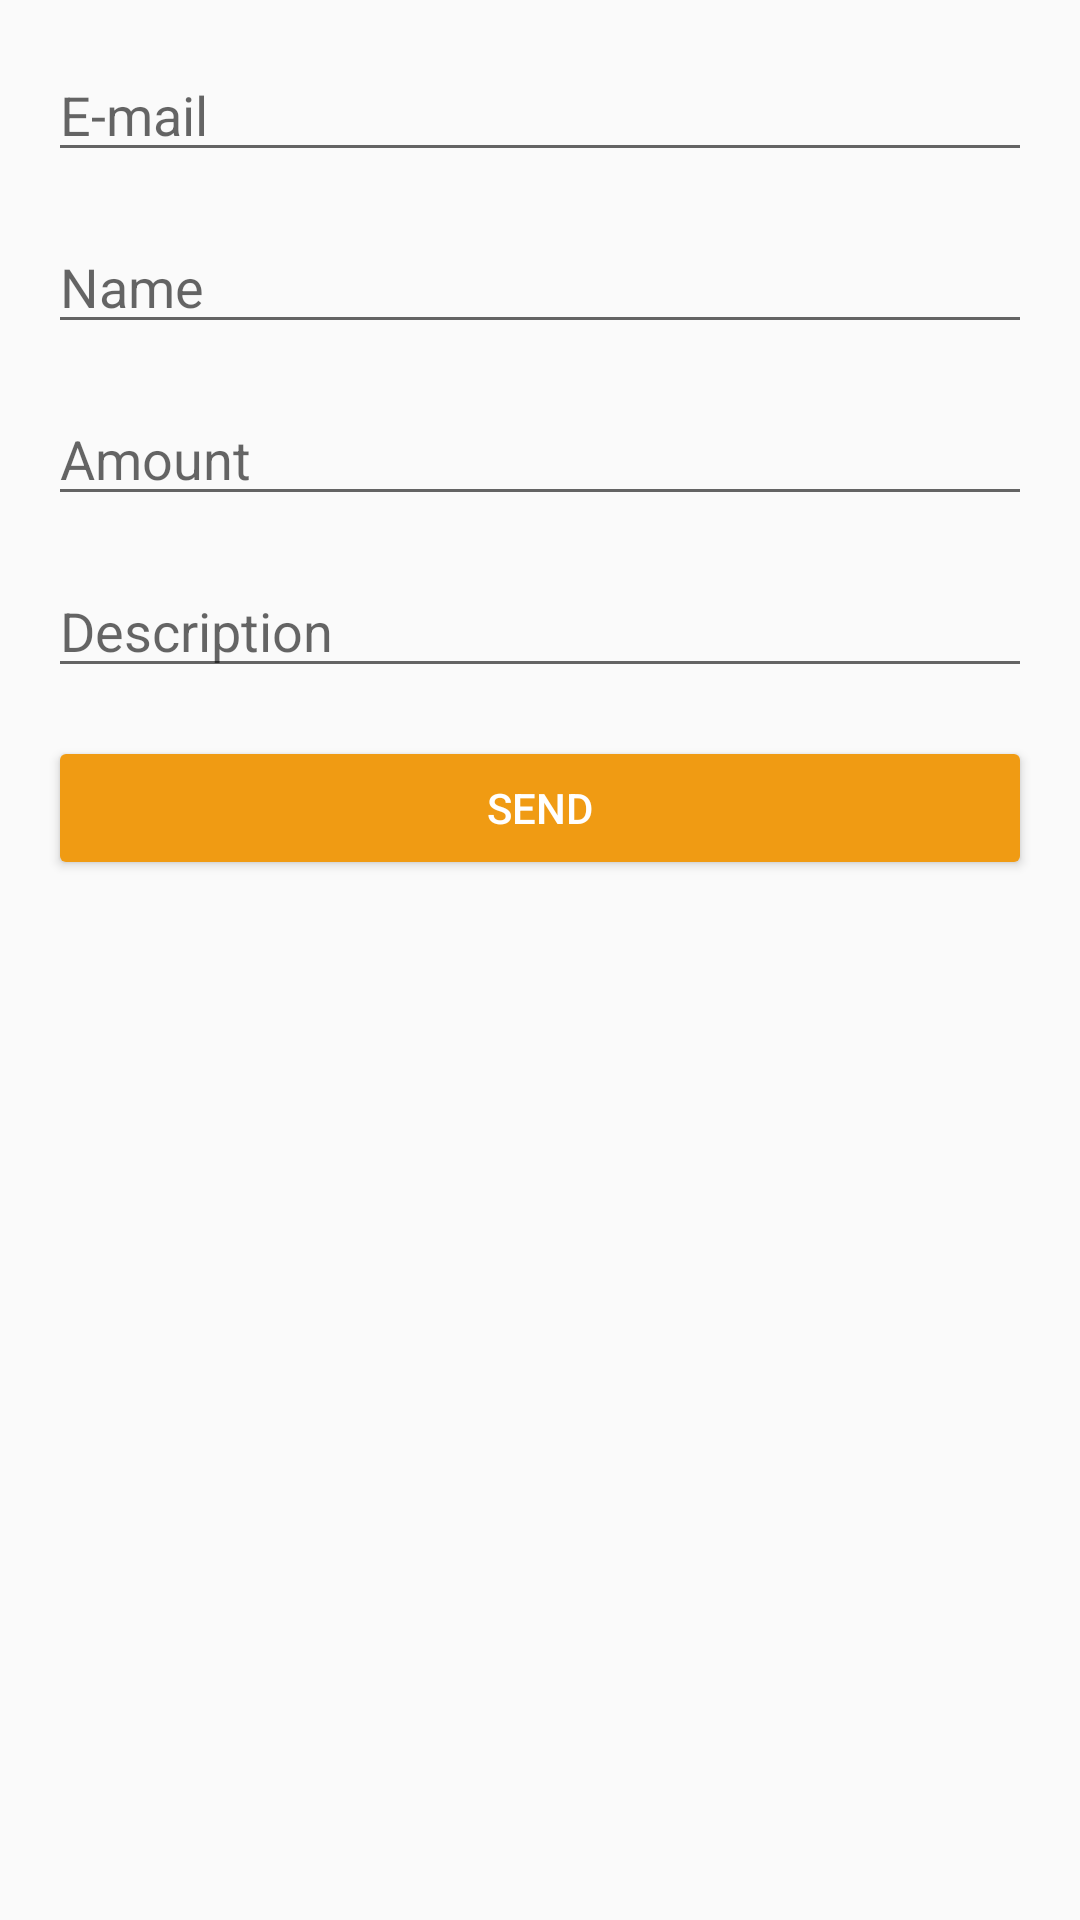

Produce the Android XML layout that renders to this screen, including the resource entries it uses.
<!-- AndroidManifest.xml: application theme AppTheme -->
<!-- res/layout/fragment_new_payment.xml -->
<?xml version="1.0" encoding="utf-8"?>
<androidx.constraintlayout.widget.ConstraintLayout xmlns:android="http://schemas.android.com/apk/res/android"
    xmlns:app="http://schemas.android.com/apk/res-auto"
    android:layout_width="match_parent"
    android:layout_height="match_parent"
    android:padding="@dimen/margin_default">

    <EditText
        android:id="@+id/email_ET"
        android:layout_width="match_parent"
        android:layout_height="wrap_content"
        android:hint="@string/e_mail"
        android:inputType="textEmailAddress"
        android:lines="1"
        app:layout_constraintTop_toTopOf="parent" />

    <EditText
        android:id="@+id/name_ET"
        android:layout_width="match_parent"
        android:layout_height="wrap_content"
        android:layout_marginTop="@dimen/margin_default"
        android:hint="@string/name"
        android:lines="1"
        app:layout_constraintTop_toBottomOf="@id/email_ET" />

    <EditText
        android:id="@+id/amount_ET"
        android:layout_width="match_parent"
        android:layout_height="wrap_content"
        android:layout_marginTop="@dimen/margin_default"
        android:hint="@string/amount"
        android:inputType="numberDecimal"
        android:lines="1"
        app:layout_constraintTop_toBottomOf="@id/name_ET" />

    <EditText
        android:id="@+id/desc_ET"
        android:layout_width="match_parent"
        android:layout_height="wrap_content"
        android:hint="@string/description"
        android:layout_marginTop="@dimen/margin_default"
        app:layout_constraintTop_toBottomOf="@id/amount_ET" />

    <Button
        android:id="@+id/send_btn"
        android:layout_width="match_parent"
        android:layout_height="wrap_content"
        android:backgroundTint="@color/colorPrimaryDark"
        android:textColor="@android:color/white"
        android:layout_marginTop="@dimen/margin_default"
        android:text="@string/send"
        app:layout_constraintTop_toBottomOf="@id/desc_ET" />

    <FrameLayout
        android:id="@+id/view_blocker"
        android:layout_width="match_parent"
        android:layout_height="match_parent"
        android:background="@android:color/white"
        android:elevation="100dp"
        android:visibility="gone">

        <ProgressBar
            android:layout_width="match_parent"
            android:layout_height="match_parent" />
    </FrameLayout>
</androidx.constraintlayout.widget.ConstraintLayout>
<!-- resources referenced by this layout -->
<resources>
  <color name="colorPrimaryDark">#f09b13</color>
  <dimen name="margin_default">16dp</dimen>
  <string name="amount">Amount</string>
  <string name="description">Description</string>
  <string name="e_mail">E-mail</string>
  <string name="name">Name</string>
  <string name="send">Send</string>
  <style name="AppTheme" parent="Theme.AppCompat.Light.DarkActionBar">
          
          <item name="colorPrimary">@color/colorPrimary</item>
          <item name="colorPrimaryDark">@color/colorPrimaryDark</item>
          <item name="colorAccent">@color/colorAccent</item>
      </style>
  <color name="colorPrimary">#fcba03</color>
  <color name="colorAccent">#96c949</color>
</resources>
